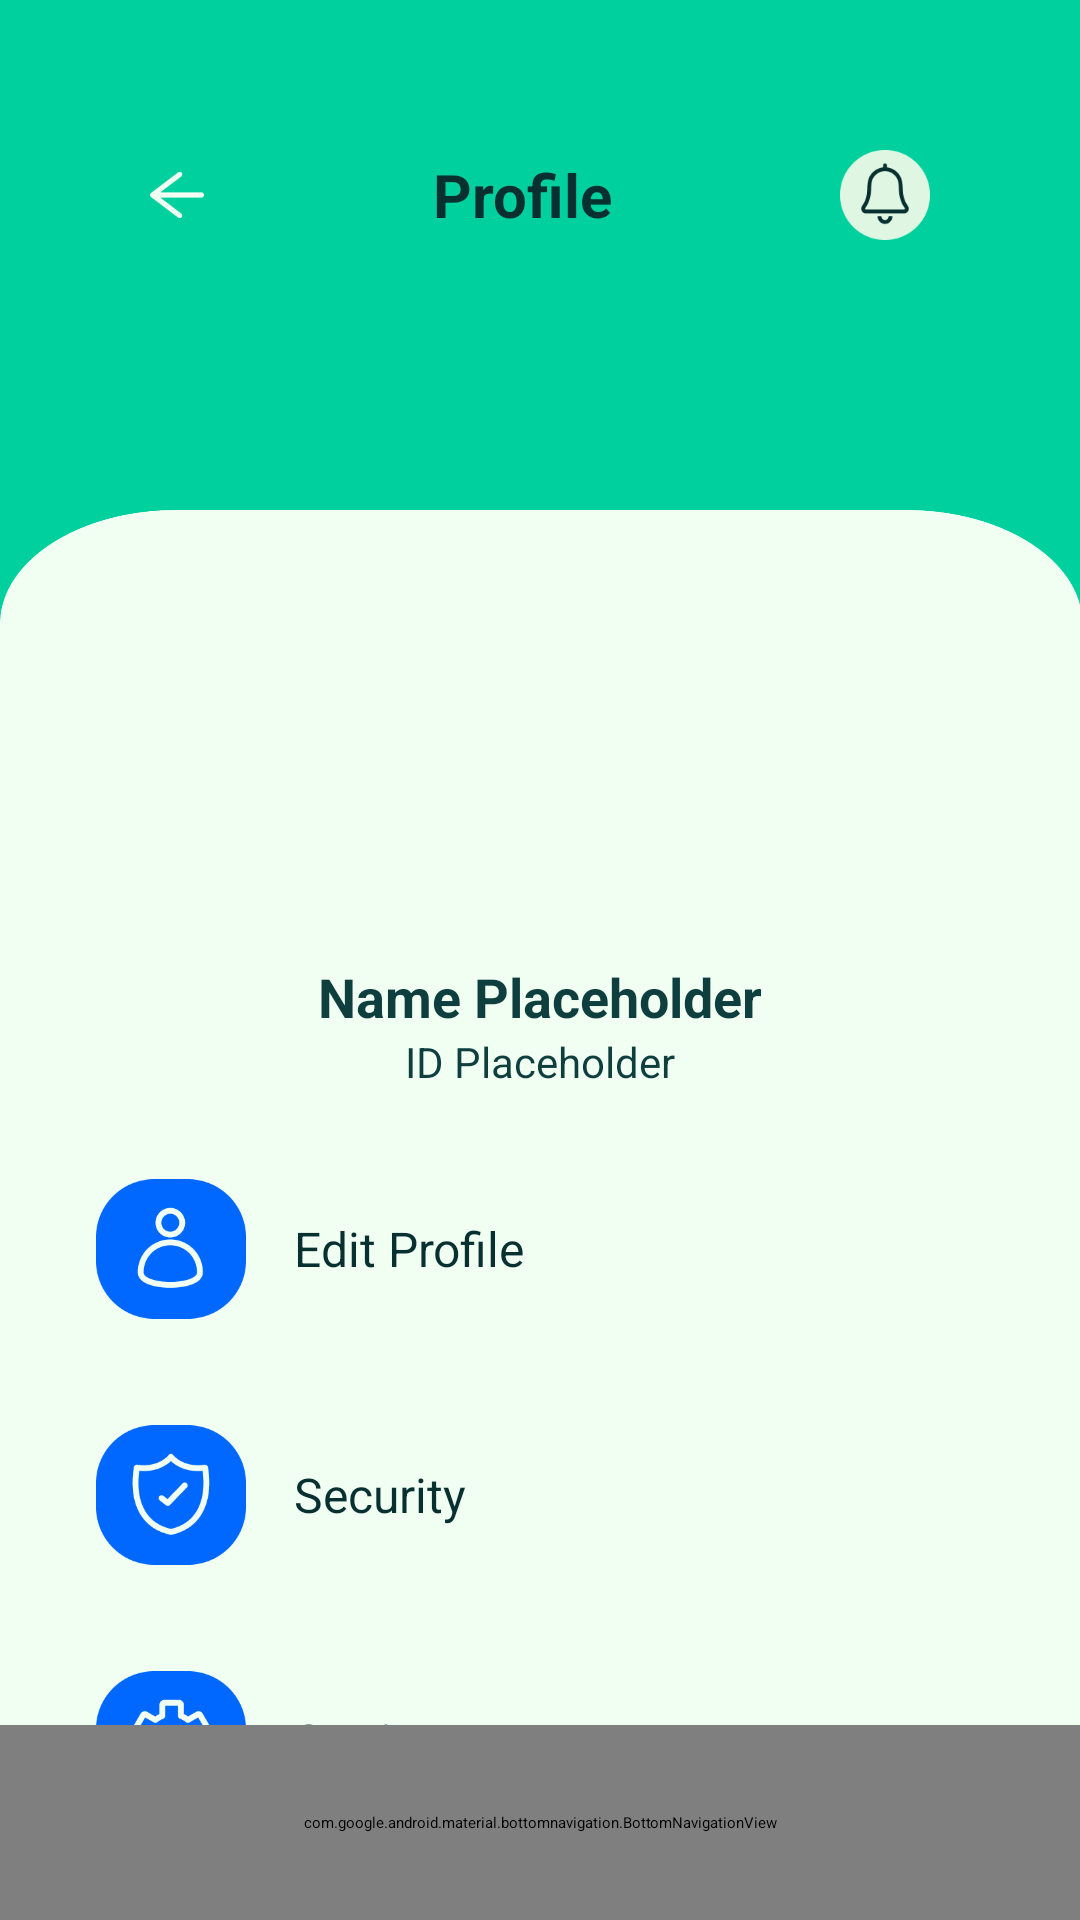

The Android layout XML behind this screen, and the referenced resources:
<!-- AndroidManifest.xml: application theme Theme.MyApplication -->
<!-- res/layout/activity_profile.xml -->
<RelativeLayout xmlns:android="http://schemas.android.com/apk/res/android"
    xmlns:tools="http://schemas.android.com/tools"
    android:layout_width="match_parent"
    android:layout_height="match_parent"
    xmlns:app="http://schemas.android.com/apk/res-auto"
    android:background="#00D09E"
    tools:context=".Profile.ProfileActivity">

    
    <LinearLayout
        android:id="@+id/header"
        android:layout_width="match_parent"
        android:layout_height="wrap_content"
        android:orientation="horizontal"
        android:padding="50dp"
        android:gravity="center_vertical">

        <ImageView
            android:id="@+id/back_icon"
            android:layout_width="18dp"
            android:layout_height="18dp"
            android:src="@drawable/ic_back"
            android:contentDescription="Back Icon" />

        <TextView
            android:layout_width="0dp"
            android:layout_height="wrap_content"
            android:layout_weight="1"
            android:text="Profile"
            android:textStyle="bold"
            android:textColor="#093030"
            android:textSize="20sp"
            android:gravity="center" />


        <ImageView
            android:id="@+id/notification_icon"
            android:layout_width="30dp"
            android:layout_height="30dp"
            android:src="@drawable/ic_notification"
            android:contentDescription="Notification Icon" />

    </LinearLayout>



    
    <ScrollView
        android:id="@+id/scroll_view"
        android:layout_width="match_parent"
        android:layout_height="0dp"
        android:layout_weight="1"
        android:layout_marginTop="40dp"
        android:layout_below="@id/header"
        android:layout_above="@id/bottom_navigation"
        android:fillViewport="true"
        android:background="@drawable/frame">

        
        <LinearLayout
            android:layout_width="match_parent"
            android:layout_height="wrap_content"
            android:orientation="vertical"
            android:gravity="center"
            android:padding="20dp">

            <ImageView
                android:id="@+id/profile_image"
                android:layout_width="100dp"
                android:layout_height="100dp"
                android:layout_marginBottom="30dp"
                android:contentDescription="Profile Picture"
                android:scaleType="centerCrop"
                 /> 

            <TextView
                android:id="@+id/profile_name"
                android:layout_width="wrap_content"
                android:layout_height="wrap_content"
                android:gravity="center"
                android:text="Name Placeholder"
                android:textColor="#0E3E3E"
                android:textSize="18sp"
                android:textStyle="bold" />

            <TextView
                android:id="@+id/profile_user_id"
                android:layout_width="wrap_content"
                android:layout_height="wrap_content"
                android:text="ID Placeholder"
                android:textSize="14sp"
                android:gravity="center"
                android:textColor="#0E3E3E"
                android:layout_marginBottom="16dp" />

        <LinearLayout
            android:layout_width="match_parent"
            android:layout_height="wrap_content"
            android:orientation="vertical">

            <LinearLayout
                android:id="@+id/edit_profile_layout"
                android:layout_width="match_parent"
                android:layout_height="wrap_content"
                android:orientation="horizontal"
                android:padding="12dp"
                android:layout_marginBottom="8dp"
                android:gravity="center_vertical"
                android:background="?attr/selectableItemBackground"> 

                <ImageView
                    android:layout_width="50dp"
                    android:layout_height="50dp"
                    android:src="@drawable/profileimg"
                    android:contentDescription="Edit Profile Icon" />

                <TextView
                    android:layout_width="wrap_content"
                    android:layout_height="wrap_content"
                    android:text="Edit Profile"
                    android:textSize="16sp"
                    android:layout_marginStart="16dp"
                    android:textColor="#093030" />
            </LinearLayout>


            <LinearLayout

                android:id="@+id/security_layout"
                android:layout_width="match_parent"
                android:layout_height="wrap_content"
                android:orientation="horizontal"
                android:padding="12dp"
                android:layout_marginBottom="8dp"
                android:gravity="center_vertical">

                <ImageView
                    android:layout_width="50dp"
                    android:layout_height="50dp"
                    android:src="@drawable/ic_security"
                    android:contentDescription="Security Icon" />

                <TextView
                    android:layout_width="wrap_content"
                    android:layout_height="wrap_content"
                    android:text="Security"
                    android:textSize="16sp"
                    android:layout_marginStart="16dp"
                    android:textColor="#093030" />
            </LinearLayout>

            <LinearLayout

                android:id="@+id/settings_layout"
                android:layout_width="match_parent"
                android:layout_height="wrap_content"
                android:orientation="horizontal"
                android:padding="12dp"
                android:layout_marginBottom="8dp"
                android:gravity="center_vertical">

                <ImageView
                    android:layout_width="50dp"
                    android:layout_height="50dp"
                    android:src="@drawable/setting"
                    android:contentDescription="Setting Icon" />

                <TextView
                    android:layout_width="wrap_content"
                    android:layout_height="wrap_content"
                    android:text="Setting"
                    android:textSize="16sp"
                    android:layout_marginStart="16dp"
                    android:textColor="#093030" />
            </LinearLayout>

            <LinearLayout
                android:layout_width="match_parent"
                android:layout_height="wrap_content"
                android:orientation="horizontal"
                android:padding="12dp"
                android:layout_marginBottom="8dp"
                android:gravity="center_vertical">

                <ImageView
                    android:layout_width="50dp"
                    android:layout_height="50dp"
                    android:src="@drawable/help"
                    android:contentDescription="Help Icon" />

                <TextView
                    android:layout_width="wrap_content"
                    android:layout_height="wrap_content"
                    android:text="Help"
                    android:textSize="16sp"
                    android:layout_marginStart="16dp"
                    android:textColor="#093030" />
            </LinearLayout>

        </LinearLayout>

            <LinearLayout
                android:id="@+id/logout_layout"
                android:layout_width="match_parent"
                android:layout_height="wrap_content"
                android:layout_marginBottom="8dp"
                android:gravity="center_vertical"
                android:orientation="horizontal"
                android:padding="12dp">

                <ImageView
                    android:layout_width="50dp"
                    android:layout_height="50dp"
                    android:contentDescription="Logout"
                    android:src="@drawable/logout" />

                <TextView
                    android:layout_width="wrap_content"
                    android:layout_height="wrap_content"
                    android:layout_marginStart="16dp"
                    android:text="Logout"
                    android:textColor="#093030"
                    android:textSize="16sp" />
            </LinearLayout>
        </LinearLayout>

    </ScrollView>

    
    <com.google.android.material.bottomnavigation.BottomNavigationView
        android:id="@+id/bottom_navigation"
        android:layout_width="match_parent"
        android:layout_height="65dp"
        android:layout_alignParentBottom="true"
        android:background="#DFF7E2"
        app:itemTextColor="@android:color/transparent"
        app:menu="@menu/bottom_nav_menu" />

</RelativeLayout>
<!-- resources referenced by this layout -->
<resources>
  <!-- drawable frame: png bitmap (drawable, 30435 bytes) -->
  <!-- drawable help: png bitmap (drawable, 7452 bytes) -->
  <!-- drawable ic_back: png bitmap (drawable, 1281 bytes) -->
  <!-- drawable ic_notification: png bitmap (drawable, 3455 bytes) -->
  <!-- drawable ic_security: png bitmap (drawable, 5872 bytes) -->
  <!-- drawable logout: png bitmap (drawable, 4220 bytes) -->
  <!-- drawable profileimg: png bitmap (drawable, 5460 bytes) -->
  <!-- drawable setting: png bitmap (drawable, 6569 bytes) -->
</resources>
